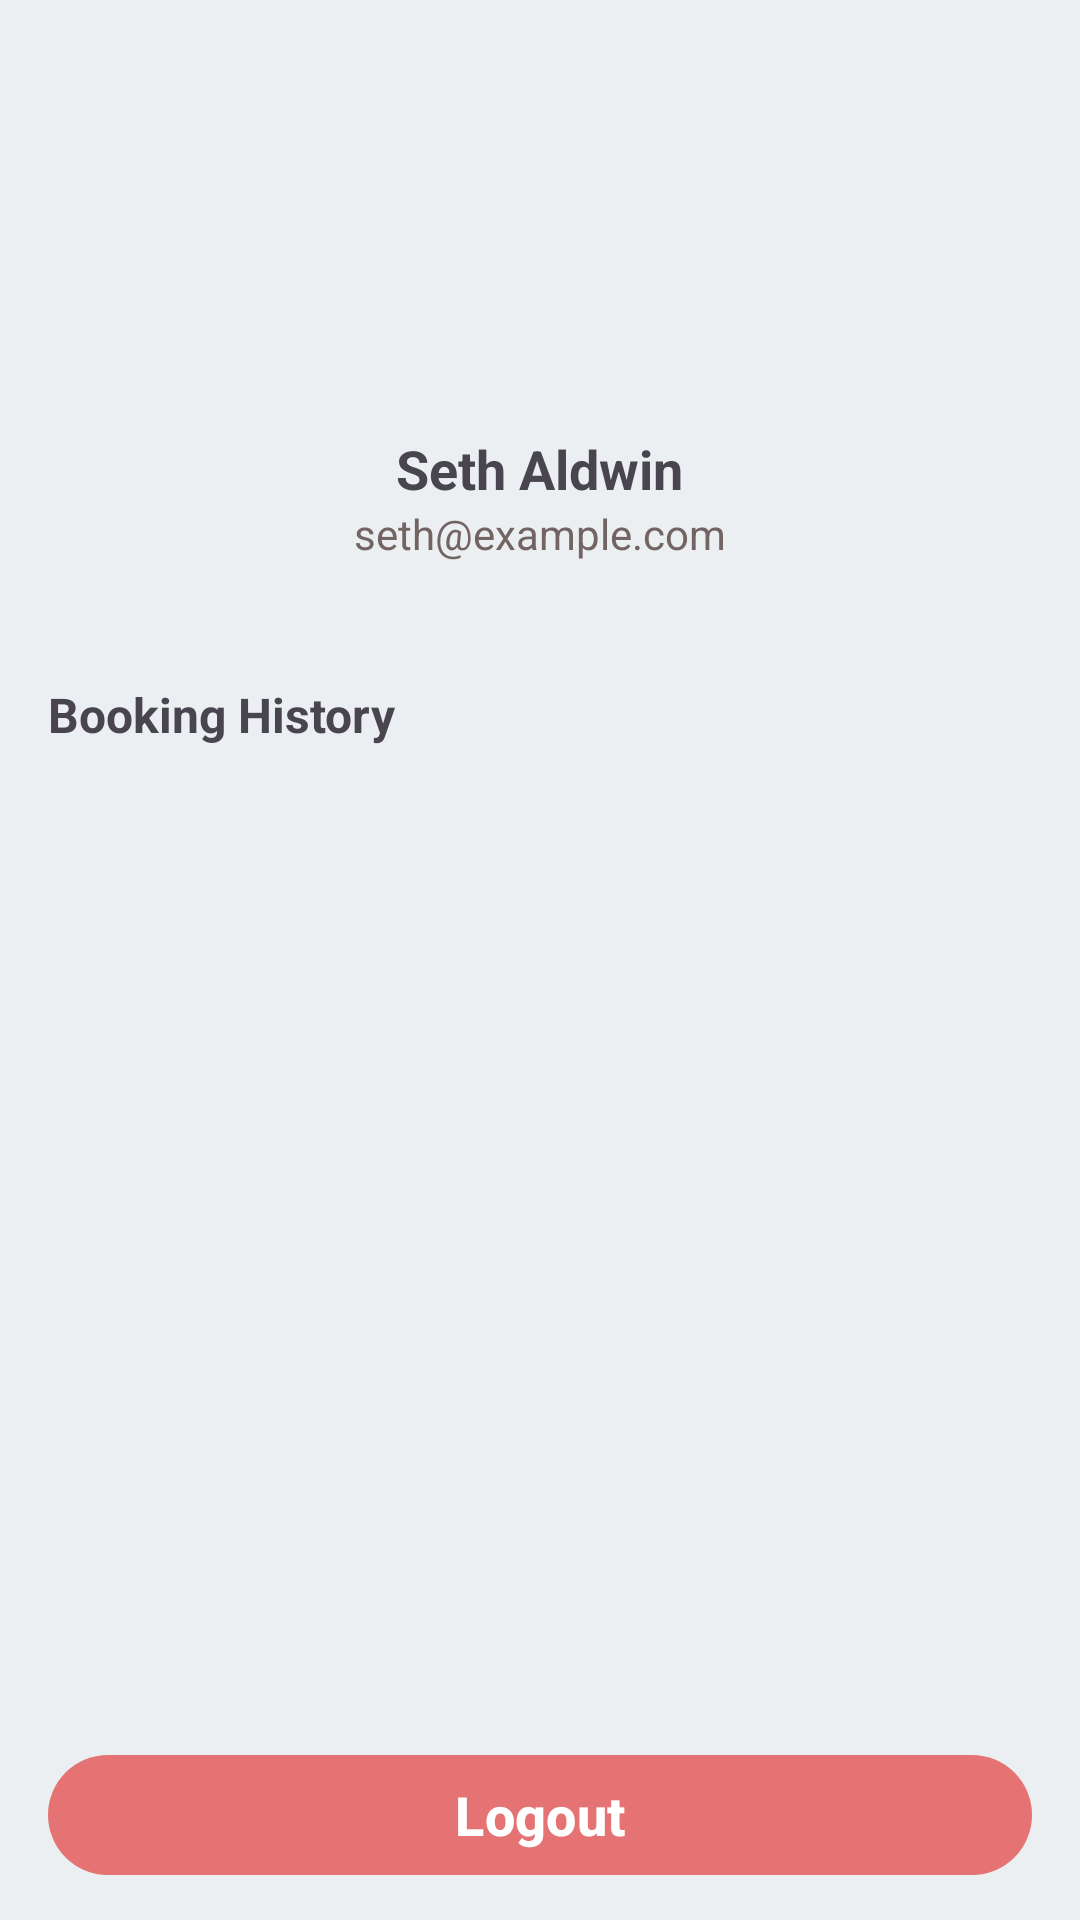

The Android layout XML behind this screen, and the referenced resources:
<!-- AndroidManifest.xml: application theme Theme.PitStopParadise -->
<!-- res/layout/fragment_profile.xml -->
<?xml version="1.0" encoding="utf-8"?>
<androidx.core.widget.NestedScrollView
    xmlns:android="http://schemas.android.com/apk/res/android"
    xmlns:app="http://schemas.android.com/apk/res-auto"
    xmlns:tools="http://schemas.android.com/tools"
    android:layout_width="match_parent"
    android:layout_height="match_parent"
    android:padding="16dp"
    android:clipToPadding="false"
    android:scrollbars="none"
    android:fitsSystemWindows="true"
    android:paddingBottom="80dp"
    android:background="#ECEFF1"
    tools:context=".ui.fragment.ProfileFragment">

    <LinearLayout
        android:layout_width="match_parent"
        android:layout_height="wrap_content"
        android:orientation="vertical"
        android:gravity="center_horizontal">

        
        <com.google.android.material.imageview.ShapeableImageView
            android:id="@+id/imageProfile"
            android:layout_width="96dp"
            android:layout_height="96dp"
            android:layout_marginTop="16dp"
            android:layout_marginBottom="8dp"
            android:src="@drawable/person"
            app:tint="@color/red"
            android:contentDescription="@string/profile_picture"
            android:scaleType="centerCrop"
            app:shapeAppearanceOverlay="@style/CircularImage" />

        
        <TextView
            android:id="@+id/textUserName"
            android:layout_width="wrap_content"
            android:layout_height="wrap_content"
            android:text="Seth Aldwin"
            android:textSize="18sp"
            android:textStyle="bold"
            android:layout_marginTop="8dp" />

        
        <TextView
            android:id="@+id/textEmail"
            android:layout_width="wrap_content"
            android:layout_height="wrap_content"
            android:text="seth@example.com"
            android:textColor="@color/grey"
            android:layout_marginBottom="16dp" />

        
        <TextView
            android:layout_width="match_parent"
            android:layout_height="wrap_content"
            android:text="Booking History"
            android:textStyle="bold"
            android:textSize="16sp"
            android:layout_marginTop="24dp"
            android:layout_marginBottom="8dp" />

        
        <FrameLayout
            android:layout_width="match_parent"
            android:layout_height="wrap_content">

            <androidx.recyclerview.widget.RecyclerView
                android:id="@+id/recyclerBookingHistory"
                android:layout_width="match_parent"
                android:layout_height="300dp"
                android:scrollbars="vertical"
                android:fadeScrollbars="false"
                style="@style/CustomScrollbarStyle" />
            <TextView
                android:id="@+id/textEmptyBookings"
                android:layout_width="match_parent"
                android:layout_height="wrap_content"
                android:gravity="center"
                android:text="@string/no_bookings_yet"
                android:visibility="gone"
                android:textColor="@color/grey"
                android:textStyle="italic"
                android:padding="16dp" />
        </FrameLayout>

        
        <com.google.android.material.button.MaterialButton
            android:id="@+id/buttonLogout"
            style="@style/Widget.Material3.Button"
            android:layout_width="match_parent"
            android:layout_height="wrap_content"
            android:text="@string/logout"
            app:backgroundTint="@color/red"
            android:textColor="@android:color/white"
            android:layout_marginTop="24dp" />

        
        <TextView
            android:id="@+id/textAppVersion"
            android:layout_width="wrap_content"
            android:layout_height="wrap_content"
            android:text="Version 1.0.0"
            android:textColor="@color/grey"
            android:textSize="12sp"
            android:layout_marginTop="8dp"
            android:layout_marginBottom="8dp" />

    </LinearLayout>

</androidx.core.widget.NestedScrollView>
<!-- resources referenced by this layout -->
<resources>
  <color name="grey">#736464</color>
  <color name="red">#E57373</color>
  <string name="logout">Logout</string>
  <string name="no_bookings_yet">No bookings yet</string>
  <string name="profile_picture">Profile picture</string>
  <style name="CircularImage">
          <item name="cornerFamily">rounded</item>
          <item name="cornerSize">50%</item>
      </style>
  <style name="CustomScrollbarStyle">
          <item name="android:scrollbarThumbVertical">@drawable/scrollbar_thumb</item>
          <item name="android:scrollbarTrackVertical">@drawable/scrollbar_track</item>
          <item name="android:scrollbarStyle">outsideOverlay</item> 
          <item name="android:scrollbars">vertical</item>
          <item name="android:scrollbarSize">8dp</item> 
      </style>
  <style name="Theme.PitStopParadise" parent="Base.Theme.PitStopParadise">
          
          <item name="textAppearanceBodyLarge">@style/TextAppearance.PitStop.BodyLarge</item>
          <item name="textAppearanceBodyMedium">@style/TextAppearance.PitStop.BodyMedium</item>
          <item name="textAppearanceLabelLarge">@style/TextAppearance.PitStop.Button</item>
      </style>
  <!-- drawable scrollbar_thumb (drawable) -->
  <?xml version="1.0" encoding="utf-8"?>
  <shape xmlns:android="http://schemas.android.com/apk/res/android">
      <solid android:color="@color/red" />
      <corners android:radius="4dp" /> 
  </shape>
  <!-- drawable scrollbar_track (drawable) -->
  <shape xmlns:android="http://schemas.android.com/apk/res/android">
  <solid android:color="@color/black" />
  
  </shape>
  <style name="Base.Theme.PitStopParadise" parent="Theme.Material3.Light.NoActionBar">
          <item name="isMaterial3Theme">true</item>
  
          
          <item name="colorPrimary">@color/colorPrimary</item>
          <item name="colorPrimaryVariant">@color/colorPrimaryDark</item>
          <item name="colorOnPrimary">@color/white</item>
  
          
          <item name="colorSecondaryVariant">@color/colorPrimaryDark</item>
          <item name="colorOnSecondary">@color/colorPrimary</item>
  
          
          <item name="android:statusBarColor">#1C312E</item>
          <item name="android:navigationBarColor">#1C312E</item>
      </style>
  <style name="TextAppearance.PitStop.BodyLarge" parent="TextAppearance.Material3.BodyLarge">
          <item name="android:textSize">16sp</item>
          <item name="android:fontFamily">@font/roboto_thin</item>
      </style>
  <style name="TextAppearance.PitStop.BodyMedium" parent="TextAppearance.Material3.BodyMedium">
          <item name="android:textSize">14sp</item>
          <item name="android:fontFamily">@font/roboto_thin</item>
      </style>
  <style name="TextAppearance.PitStop.Button" parent="TextAppearance.Material3.LabelLarge">
          <item name="android:textSize">18sp</item>
          <item name="android:textColor">@color/white</item>
          <item name="android:textStyle">bold</item>
          <item name="android:fontFamily">@font/hauser</item>
          <item name="android:textAllCaps">false</item>
          <item name="android:radius">12dp</item>
      </style>
  <color name="black">#FF000000</color>
  <color name="colorPrimary">#1C312E</color>
  <color name="colorPrimaryDark">#1C312E</color>
  <color name="white">#FFFFFFFF</color>
</resources>
